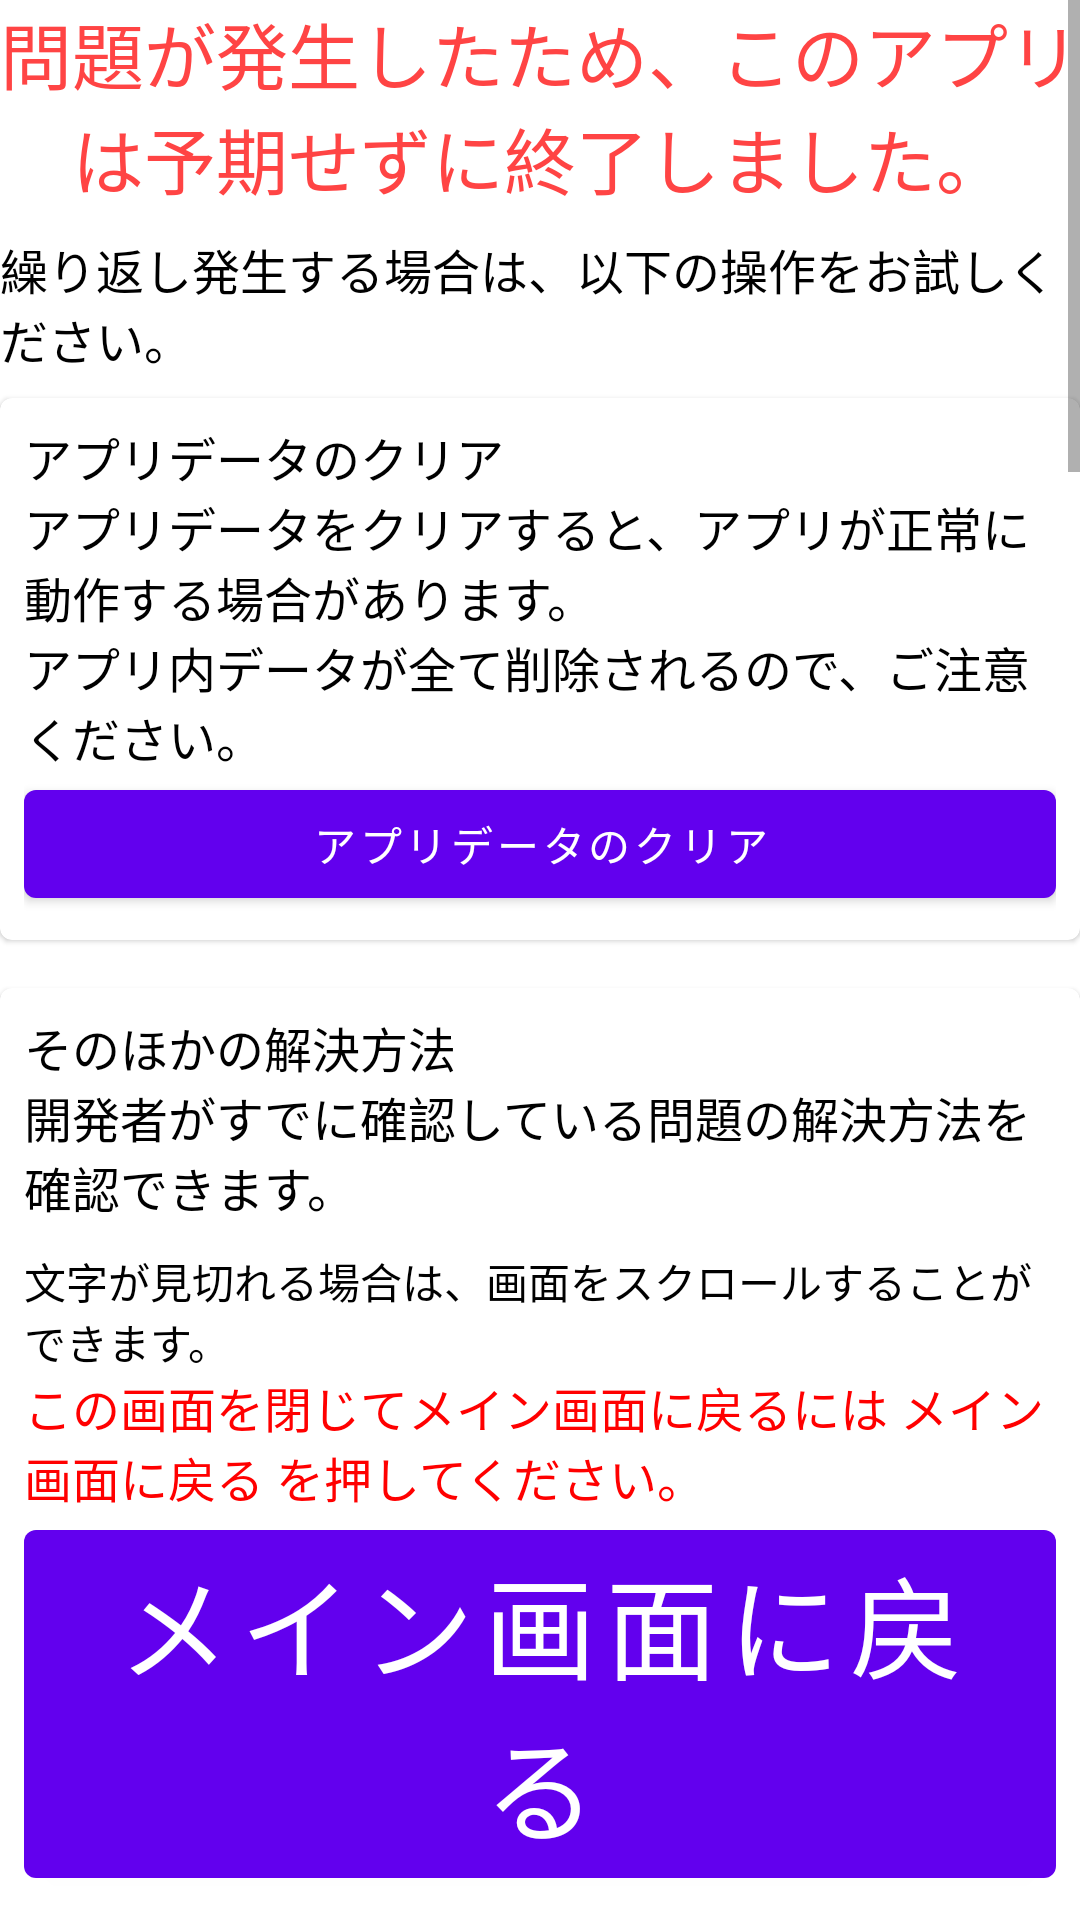

Here is an Android app screen rendered from its layout file. Give the layout XML and the strings, colors and styles it references.
<!-- AndroidManifest.xml: fallback theme Theme.MaterialComponents.DayNight.NoActionBar -->
<!-- res/layout/activity_splash.xml -->
<?xml version="1.0" encoding="utf-8"?>
<LinearLayout xmlns:android="http://schemas.android.com/apk/res/android"
    android:layout_width="match_parent"
    android:layout_height="match_parent"
    android:layout_marginHorizontal="@dimen/splash_margin_horizontal"
    android:orientation="vertical">

    <ScrollView
        android:layout_width="match_parent"
        android:layout_height="0dp"
        android:layout_weight="1">

        <LinearLayout
            android:layout_width="match_parent"
            android:layout_height="wrap_content"
            android:orientation="vertical">

            <androidx.appcompat.widget.AppCompatTextView
                android:layout_width="match_parent"
                android:layout_height="wrap_content"
                android:layout_marginBottom="@dimen/splash_spacing"
                android:gravity="center"
                android:text="@string/crash_message"
                android:textColor="@android:color/holo_red_light"
                android:textSize="@dimen/splash_title_text_size" />

            <LinearLayout
                android:layout_width="match_parent"
                android:layout_height="wrap_content"
                android:orientation="vertical"
                android:layout_marginBottom="@dimen/splash_spacing">

                <androidx.appcompat.widget.AppCompatTextView
                    style="@style/MyApp.TextView"
                    android:layout_width="match_parent"
                    android:layout_height="wrap_content"
                    android:text="@string/crash_try_following"
                    android:textSize="@dimen/splash_text_size"/>

            </LinearLayout>

            <com.google.android.material.card.MaterialCardView
                android:layout_width="match_parent"
                android:layout_height="wrap_content"
                android:layout_marginBottom="@dimen/splash_spacing"
                android:focusable="true"
                android:clickable="true">

                <LinearLayout
                    android:layout_width="match_parent"
                    android:layout_height="match_parent"
                    android:orientation="vertical"
                    android:padding="@dimen/splash_spacing">

                    <androidx.appcompat.widget.AppCompatTextView
                        style="@style/MyApp.TextView"
                        android:layout_width="match_parent"
                        android:layout_height="wrap_content"
                        android:gravity="left"
                        android:text="@string/crash_clear_data_title"
                        android:textSize="@dimen/splash_text_size" />

                    <androidx.appcompat.widget.AppCompatTextView
                        style="@style/MyApp.TextView"
                        android:layout_width="match_parent"
                        android:layout_height="wrap_content"
                        android:text="@string/crash_clear_data_message"
                        android:textSize="@dimen/splash_text_size" />

                    <com.google.android.material.button.MaterialButton
                        android:id="@+id/act_splash_btn_clear_app_data"
                        android:layout_width="match_parent"
                        android:layout_height="wrap_content"
                        android:layout_gravity="center"
                        android:text="@string/crash_clear_data_button" />

                </LinearLayout>

            </com.google.android.material.card.MaterialCardView>

            <com.google.android.material.card.MaterialCardView
                android:layout_width="match_parent"
                android:layout_height="wrap_content"
                android:layout_marginVertical="@dimen/splash_spacing"
                android:focusable="true"
                android:clickable="true">

                <LinearLayout
                    android:layout_width="match_parent"
                    android:layout_height="wrap_content"
                    android:padding="@dimen/splash_spacing"
                    android:orientation="vertical">

                    <androidx.appcompat.widget.AppCompatTextView
                        style="@style/MyApp.TextView"
                        android:layout_width="match_parent"
                        android:layout_height="wrap_content"
                        android:gravity="left"
                        android:text="@string/crash_other_solution_title"
                        android:textSize="@dimen/splash_text_size" />

                    <androidx.appcompat.widget.AppCompatTextView
                        style="@style/MyApp.TextView"
                        android:layout_width="match_parent"
                        android:layout_height="wrap_content"
                        android:text="@string/crash_other_solution_message"
                        android:textSize="@dimen/splash_text_size" />

                    <com.google.android.material.button.MaterialButton
                        android:id="@+id/act_splash_btn_open_web"
                        android:layout_width="match_parent"
                        android:layout_height="wrap_content"
                        android:layout_gravity="center"
                        android:text="@string/crash_open_web_button" />

                </LinearLayout>

            </com.google.android.material.card.MaterialCardView>

            <com.google.android.material.card.MaterialCardView
                android:layout_width="match_parent"
                android:layout_height="wrap_content"
                android:layout_marginVertical="@dimen/splash_spacing"
                android:focusable="true"
                android:clickable="true">

                <LinearLayout
                    android:layout_width="match_parent"
                    android:layout_height="wrap_content"
                    android:padding="@dimen/splash_spacing"
                    android:orientation="vertical">

                    <androidx.appcompat.widget.AppCompatTextView
                        style="@style/MyApp.TextView"
                        android:layout_width="match_parent"
                        android:layout_height="wrap_content"
                        android:gravity="left"
                        android:text="@string/crash_send_crash_title"
                        android:textSize="@dimen/splash_text_size" />

                    <androidx.appcompat.widget.AppCompatTextView
                        style="@style/MyApp.TextView"
                        android:layout_width="match_parent"
                        android:layout_height="wrap_content"
                        android:text="@string/crash_send_crash_message"
                        android:textSize="@dimen/splash_text_size" />

                    <com.google.android.material.button.MaterialButton
                        android:id="@+id/act_splash_btn_send_crash"
                        android:layout_width="match_parent"
                        android:layout_height="wrap_content"
                        android:layout_gravity="center"
                        android:text="@string/crash_send_crash_button" />

                    <androidx.appcompat.widget.AppCompatTextView
                        style="@style/MyApp.TextView"
                        android:layout_width="match_parent"
                        android:layout_height="wrap_content"
                        android:text="@string/crash_open_history_message"
                        android:textSize="@dimen/splash_text_size" />

                    <com.google.android.material.button.MaterialButton
                        android:id="@+id/act_splash_btn_open_crash"
                        android:layout_width="match_parent"
                        android:layout_height="wrap_content"
                        android:layout_gravity="center"
                        android:text="@string/crash_open_history_button" />

                </LinearLayout>

            </com.google.android.material.card.MaterialCardView>

        </LinearLayout>

    </ScrollView>

    <View
        android:layout_width="match_parent"
        android:layout_height="@dimen/splash_border"
        android:background="@android:color/holo_red_light" />

    <LinearLayout
        android:layout_width="match_parent"
        android:layout_height="wrap_content"
        android:layout_gravity="bottom"
        android:orientation="vertical"
        android:padding="@dimen/splash_spacing">

        <androidx.appcompat.widget.AppCompatTextView
            style="@style/MyApp.TextView"
            android:layout_width="match_parent"
            android:layout_height="wrap_content"
            android:background="@android:color/transparent"
            android:text="@string/crash_scroll_notice" />

        <androidx.appcompat.widget.AppCompatTextView
            android:layout_width="match_parent"
            android:layout_height="wrap_content"
            android:text="@string/crash_back_main_message"
            android:textColor="@color/emergencyManualTextColor"
            android:textSize="@dimen/splash_text_size" />

        <com.google.android.material.button.MaterialButton
            android:id="@+id/act_splash_btn_main"
            android:layout_width="match_parent"
            android:layout_height="@dimen/splash_button_height"
            android:autoSizeTextType="uniform"
            android:text="@string/crash_back_main_button" />

    </LinearLayout>

</LinearLayout>
<!-- resources referenced by this layout -->
<resources>
  <color name="emergencyManualTextColor">#FFFF0000</color>
  <dimen name="splash_button_height">128dp</dimen>
  <dimen name="splash_margin_horizontal">16dp</dimen>
  <dimen name="splash_spacing">8dp</dimen>
  <dimen name="splash_text_size">16sp</dimen>
  <dimen name="splash_title_text_size">24sp</dimen>
  <string name="crash_back_main_button">メイン画面に戻る</string>
  <string name="crash_back_main_message">この画面を閉じてメイン画面に戻るには メイン画面に戻る を押してください。</string>
  <string name="crash_clear_data_button">アプリデータのクリア</string>
  <string name="crash_clear_data_message">アプリデータをクリアすると、アプリが正常に動作する場合があります。\nアプリ内データが全て削除されるので、ご注意ください。</string>
  <string name="crash_clear_data_title">アプリデータのクリア</string>
  <string name="crash_message">問題が発生したため、このアプリは予期せずに終了しました。</string>
  <string name="crash_open_history_button">クラッシュログ履歴を開く</string>
  <string name="crash_open_history_message">クラッシュログを確認したいときは クラッシュログ履歴を開く を押してください。</string>
  <string name="crash_open_web_button">解決方法の確認</string>
  <string name="crash_other_solution_message">開発者がすでに確認している問題の解決方法を確認できます。\n動的に更新するため、インターネットに接続する必要があります。</string>
  <string name="crash_other_solution_title">そのほかの解決方法</string>
  <string name="crash_scroll_notice">文字が見切れる場合は、画面をスクロールすることができます。</string>
  <string name="crash_send_crash_button">クラッシュログの提供</string>
  <string name="crash_send_crash_message">問題が解決しない場合は、クラッシュログを開発者に提供してください。開発者は、クラッシュログの原因が不具合であれば修正をします。\nクラッシュログは「クラッシュログの提供」を押すと自動コピーされます。\n表示されるフォームに貼り付けてください。 \n\n報告手順 \n・「問題のカテゴリを選択してください。」でバグレポートを選択して「次へ」を押します。\n・最新バージョンであれば「はい」を押して「次へ」を押します。\n・「どのような問題が発生しますか？」の入力欄で長押ししてペーストを押します。</string>
  <string name="crash_send_crash_title">クラッシュログの提供</string>
  <string name="crash_try_following">繰り返し発生する場合は、以下の操作をお試しください。</string>
  <style name="MyApp.TextView" parent="Widget.AppCompat.TextView">
          <item name="android:textColor">@android:color/black</item>
      </style>
</resources>
